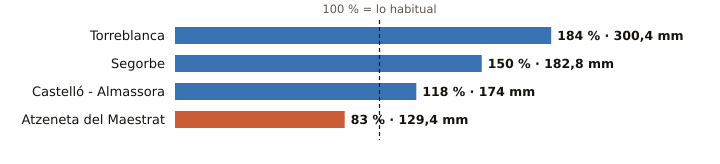

Data behind this chart, as committed beside it:
estacion, provincia, indicativo, mm_otono, referencia_mm, pct, periodo_referencia, hasta, hora
Torreblanca, Castellón, 8503Y, 300.4, 163.4, 184, 2006-2025, 2026-11-16, 17
Segorbe, Castellón, 8439X, 182.8, 121.8, 150, 2009-2025, 2026-11-16, 18
Castelló - Almassora, Castellón, 8500A, 174.0, 147.3, 118, 1991-2020, 2026-11-16, 18
Atzeneta del Maestrat, Castellón, 8492X, 129.4, 156.7, 83, 2009-2025, 2026-11-16, 15
